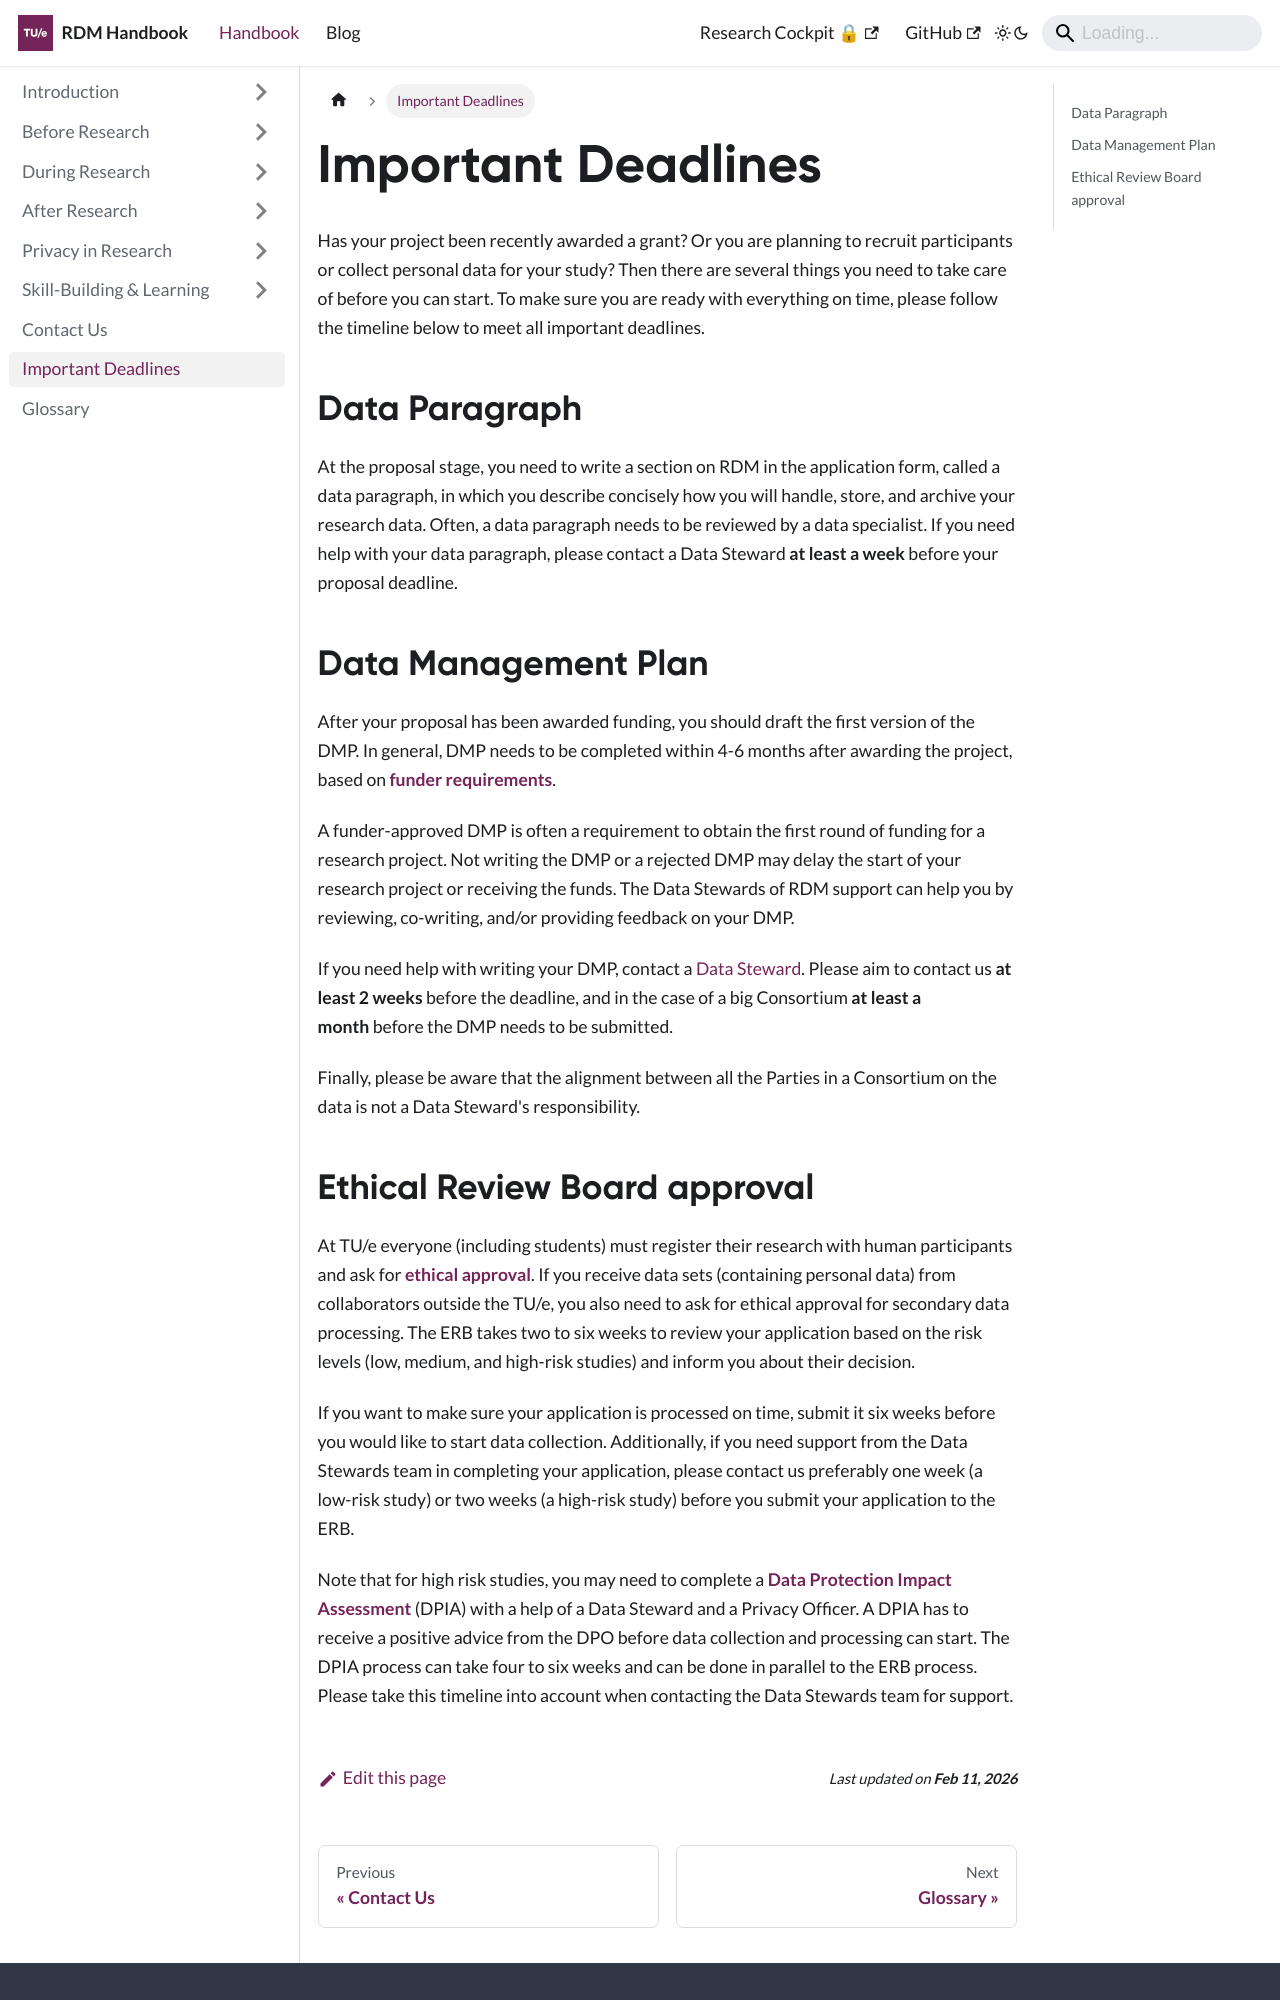

repository: tue-datastewards/research-data-management-handbook · page: docs/deadlines/index.html · generator: docusaurus

---
sidebar_position: 8
---

# Important Deadlines

Has your project been recently awarded a grant? Or you are planning to recruit participants or collect personal data for your study? Then there are several things you need to take care of before you can start. To make sure you are ready with everything on time, please follow the timeline below to meet all important deadlines.

## Data Paragraph

At the proposal stage, you need to write a section on RDM in the application form, called a data paragraph, in which you describe concisely how you will handle, store, and archive your research data. Often, a data paragraph needs to be reviewed by a data specialist. If you need help with your data paragraph, please contact a Data Steward **at least a week** before your proposal deadline.

## Data Management Plan

After your proposal has been awarded funding, you should draft the first version of the DMP. In general, DMP needs to be completed within 4-6 months after awarding the project, based on [**funder requirements**](/docs/before-research/funder-requirements).

A funder-approved DMP is often a requirement to obtain the first round of funding for a research project. Not writing the DMP or a rejected DMP may delay the start of your research project or receiving the funds. The Data Stewards of RDM support can help you by reviewing, co-writing, and/or providing feedback on your DMP.

If you need help with writing your DMP, contact a [Data Steward](/docs/contact.md). Please aim to contact us **at least 2 weeks** before the deadline, and in the case of a big Consortium **at least a month** before the DMP needs to be submitted.

Finally, please be aware that the alignment between all the Parties in a Consortium on the data is not a Data Steward's responsibility.
